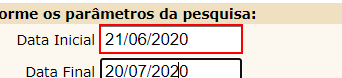
Task: Consulta de cotacoes de moedas no banco central do Brasil.
Workflow: SiteBacen

Step 1: type "[In_DataInicial.Replace("/", "")]" into the text box

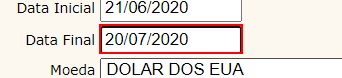
Step 2: type "[In_DataFinal.Replace("/", "")]" into the text box

Step 3: select "EURO" in the drop-down (no picture)

Step 4: click on the text box (no picture)

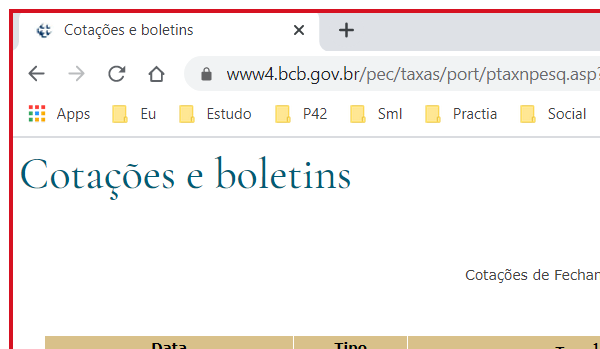
Step 5: Attach Browser Chrome Bacen Pagina Resultado in window 'Cotações e boletins' (chrome.exe)
